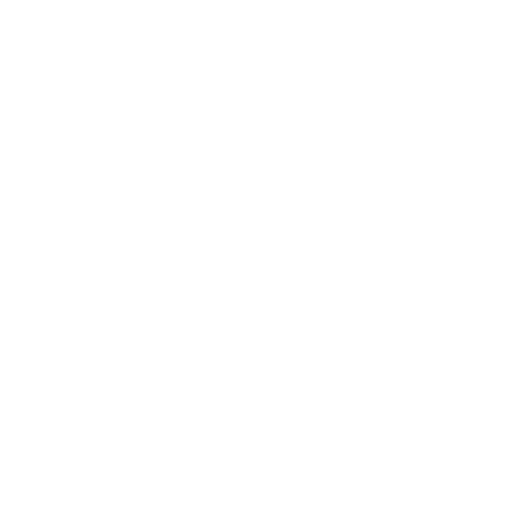
t = 0.00 s
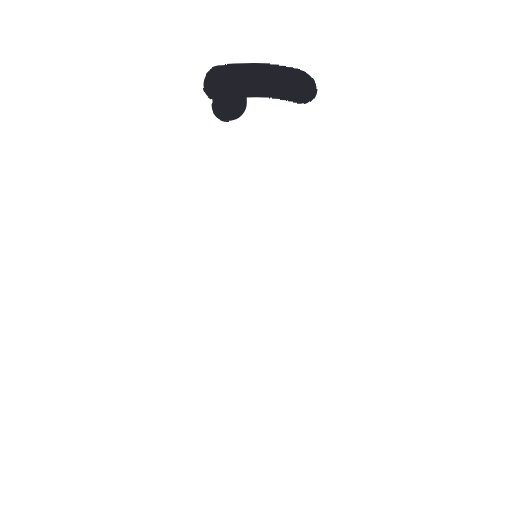
t = 0.17 s
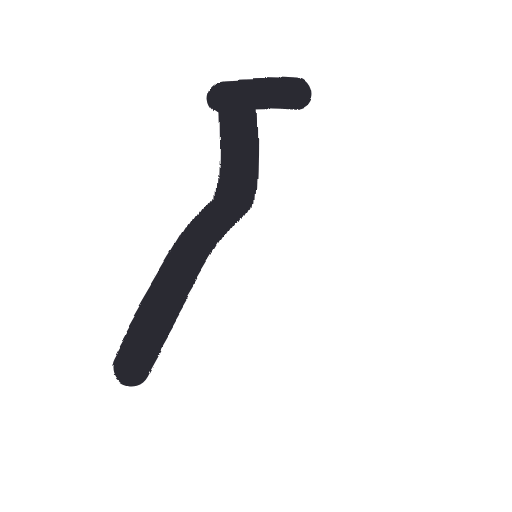
t = 0.39 s
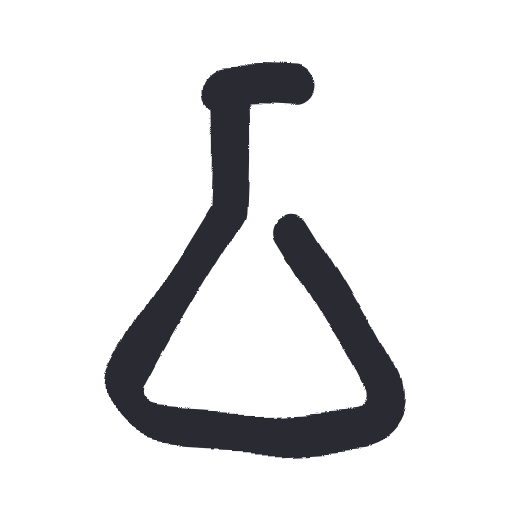
t = 0.56 s
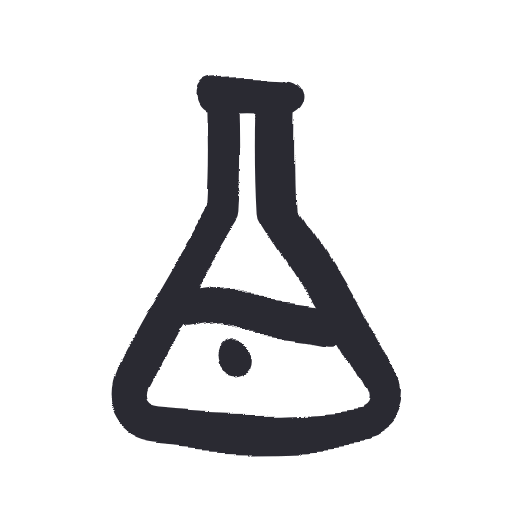
t = 0.73 s
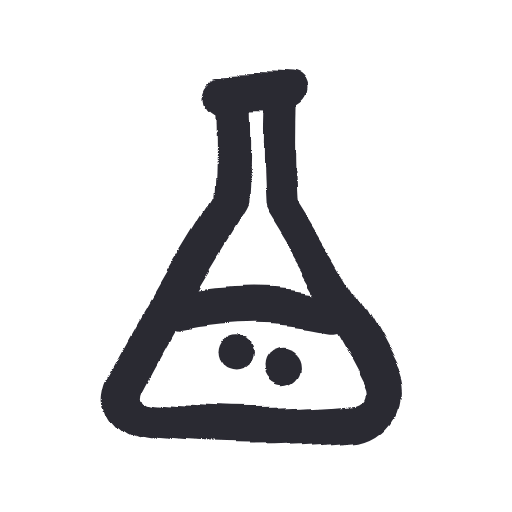
t = 0.94 s

The animated SVG that drew these frames (rendered in a browser with its animation timeline set to each time). Animation: 1 SMIL element (animate=1), 1 CSS @keyframes rule; one cycle of 0.94 s, repeats indefinitely.

<svg xmlns="http://www.w3.org/2000/svg" width="96" height="96" viewBox="0 0 48 48">
  <style>
    path {
      fill: none; stroke: #2b2a33; stroke-width: 3.4;
      stroke-linecap: round; stroke-linejoin: round;
      animation-name: draw;
      animation-timing-function: cubic-bezier(.65,.05,.36,1);
      animation-fill-mode: backwards;
    }
    /* drawn is the resting state; the animation hides the ink and puts it
       back, so a still render shows the finished icon, not nothing */
    @keyframes draw {
      /* hidden only in the from-frame: fill-mode backwards makes that cover the
         delay, so a staggered row never sits showing the dot a round line-cap
         paints at dashoffset 1 */
      from { stroke-dasharray: 1; stroke-dashoffset: 1; visibility: hidden }
      1% { visibility: visible }
      to { stroke-dasharray: 1; stroke-dashoffset: 0 }
    }
    @media (prefers-reduced-motion: reduce) { path { animation: none } }
  </style>
  <filter id="boil" x="-30%" y="-30%" width="160%" height="160%">
    <feTurbulence type="fractalNoise" baseFrequency="0.055" numOctaves="2" seed="1" result="noise">
      <animate attributeName="seed" values="1;2;3;4;5;6" dur="0.86s" repeatCount="indefinite" calcMode="discrete"/>
    </feTurbulence>
    <feDisplacementMap in="SourceGraphic" in2="noise" scale="4" xChannelSelector="R" yChannelSelector="G"/>
  </filter>
  <g filter="url(#boil)">
    <rect width="48" height="48" fill="none"/>
    <path pathLength="1" style="animation-duration:0.15s;animation-delay:0.00s" d="M 20.5 8.5 C 22.8 8.3, 25.2 8.3, 27.5 8.5"/>
    <path pathLength="1" style="animation-duration:0.68s;animation-delay:0.10s" d="M 21.5 9 C 21.6 12.6, 21.6 16.2, 21.4 19.7 C 18.2 24.9, 15 30.1, 12.2 35.5 C 11.3 37.5, 12.4 39.4, 14.6 39.6 C 20.8 40.2, 27.2 40.2, 33.4 39.6 C 35.6 39.4, 36.7 37.4, 35.7 35.4 C 33 30, 29.8 24.8, 26.6 19.7 C 26.4 16.2, 26.4 12.7, 26.5 9.1"/>
    <path pathLength="1" style="animation-duration:0.15s;animation-delay:0.58s" d="M 17 29.5 C 21.7 28.6, 26.3 28.6, 31 29.6"/>
    <path pathLength="1" style="animation-duration:0.15s;animation-delay:0.68s" d="M 22 33.5 l .01 0"/>
    <path pathLength="1" style="animation-duration:0.15s;animation-delay:0.79s" d="M 26.5 34.5 l .01 0"/>
  </g>
</svg>
